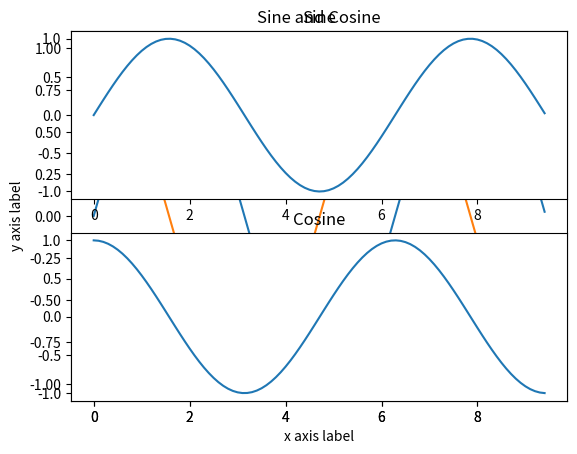

Write the Python code that produced this figure.
# Matplotlib is a plotting library. In this section give a brief introduction to the matplotlib.pyplot
# module, which provides a plotting system similar to that of MATLAB.
#

# Author: Shawn Jin

import numpy as np
import matplotlib.pyplot as plt

# Compute the x and y coordinates for points on sine and cosine curves
x = np.arange(0, 3 * np.pi, 0.1)
y_sin = np.sin(x)
y_cos = np.cos(x)

# Plot the points using matplotlib
plt.plot(x, y_sin)
plt.plot(x, y_cos)
plt.xlabel('x axis label')
plt.ylabel('y axis label')
plt.title('Sine and Cosine')
plt.legend(['Sine', 'Cosine'])
plt.show()

# Set up a subplot grid that has height 2 and width 1,
# and set the first such subplot as active.
plt.subplot(2, 1, 1)

# Make the first plot
plt.plot(x, y_sin)
plt.title('Sine')

# Set the second subplot as active, and make the second plot.
plt.subplot(2, 1, 2)
plt.plot(x, y_cos)
plt.title('Cosine')

# Show the figure.
plt.show()